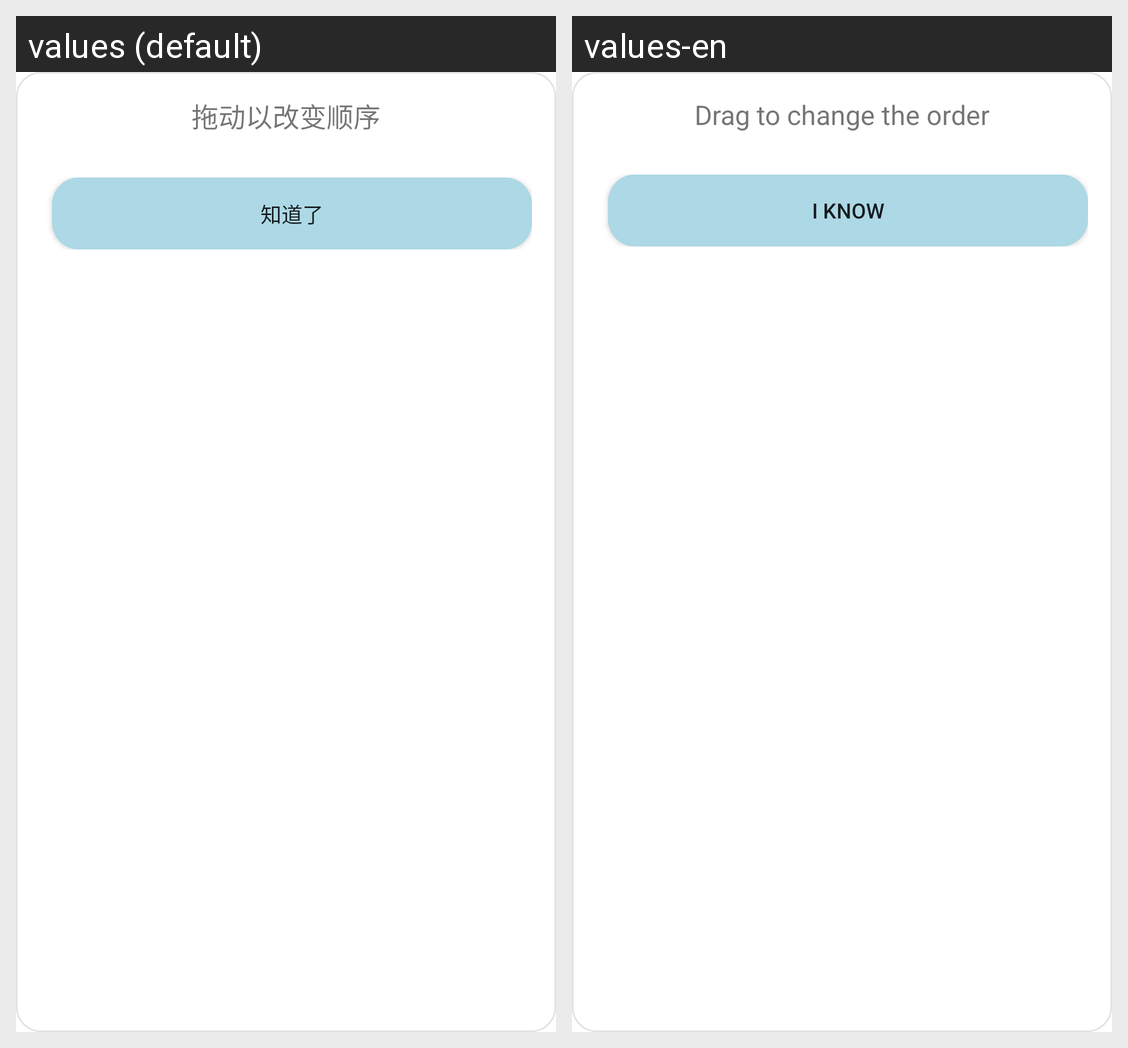

This grid shows one Android layout under two languages. Give, for every string resource on the screen, its name, the default text and each shown locale's text.
Android screen res/layout/dialog_edit_order_tip.xml rendered under 2 locales, left to right: values (default), values-en. Device: Nexus 5 (rendered at 1080×1920; each locale shown at half size, 540×960, under a caption strip naming it); theme AppTheme.
Strings drawn on this screen, with the default value and each locale's value (text and hints the layout hard-codes, and strings that could not be matched under every locale, appear in the picture but are not listed):

pet_edit_order_desc
  values: 拖动以改变顺序
  values-en: Drag to change the order

pet_get_it
  values: 知道了
  values-en: I know
